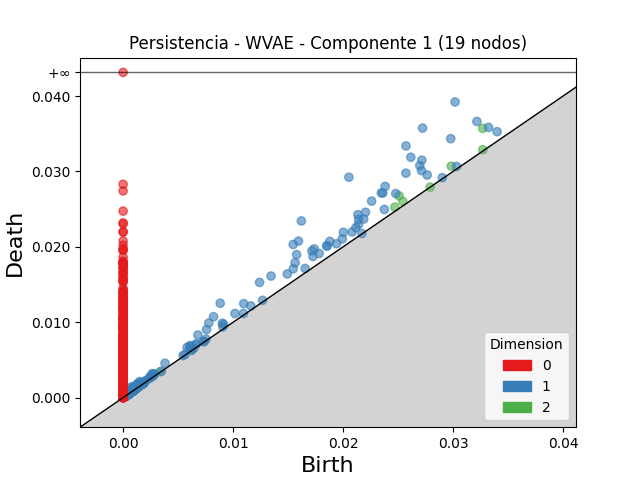

Data behind this chart, as committed beside it:
dimension, birth, death
2, 0.03269, 0.03572
2, 0.02509, 0.02678
2, 0.02984, 0.0307
2, 0.02543, 0.02604
2, 0.0247, 0.02527
2, 0.03271, 0.03289
2, 0.001764, 0.001888
2, 0.001585, 0.001701
2, 0.0006186, 0.0007185
2, 0.001631, 0.001731
2, 0.0007012, 0.0007916
2, 0.003323, 0.003411
2, 0.0005527, 0.0006375
2, 0.0009157, 0.0009992
2, 0.0005523, 0.0006342
2, 0.001159, 0.001233
2, 0.001451, 0.001525
2, 0.006256, 0.006328
2, 0.0007933, 0.0008633
2, 0.0009089, 0.0009726
2, 0.0006565, 0.0007184
2, 0.0009718, 0.001033
2, 0.000882, 0.0009432
2, 0.0007038, 0.0007642
2, 0.0009588, 0.001019
2, 0.0005881, 0.0006466
2, 0.0006153, 0.0006733
2, 0.0004846, 0.0005417
2, 0.001274, 0.001331
2, 0.0007022, 0.0007551
2, 0.0005722, 0.0006248
2, 0.0006903, 0.0007424
2, 0.0004541, 0.0005059
2, 0.0005102, 0.0005618
2, 0.001754, 0.001802
2, 0.0005304, 0.0005778
2, 0.0003578, 0.0004048
2, 0.000375, 0.0004205
2, 0.000478, 0.0005225
2, 0.0004192, 0.0004632
2, 0.0004343, 0.0004778
2, 0.0004769, 0.0005199
2, 0.0004678, 0.0005108
2, 0.0005953, 0.0006375
2, 0.0005413, 0.0005831
2, 0.000481, 0.0005217
2, 0.0006254, 0.0006654
2, 0.0006534, 0.0006929
2, 0.0003756, 0.000415
2, 0.0003601, 0.0003986
2, 0.0005027, 0.0005411
2, 0.0008099, 0.000848
2, 0.0004136, 0.0004512
2, 0.0004411, 0.0004783
2, 0.0005083, 0.0005445
2, 0.0005816, 0.0006177
2, 0.0007125, 0.0007483
2, 0.000867, 0.0009021
2, 0.0005123, 0.000547
2, 0.0005196, 0.0005534
... 5,464 more rows
